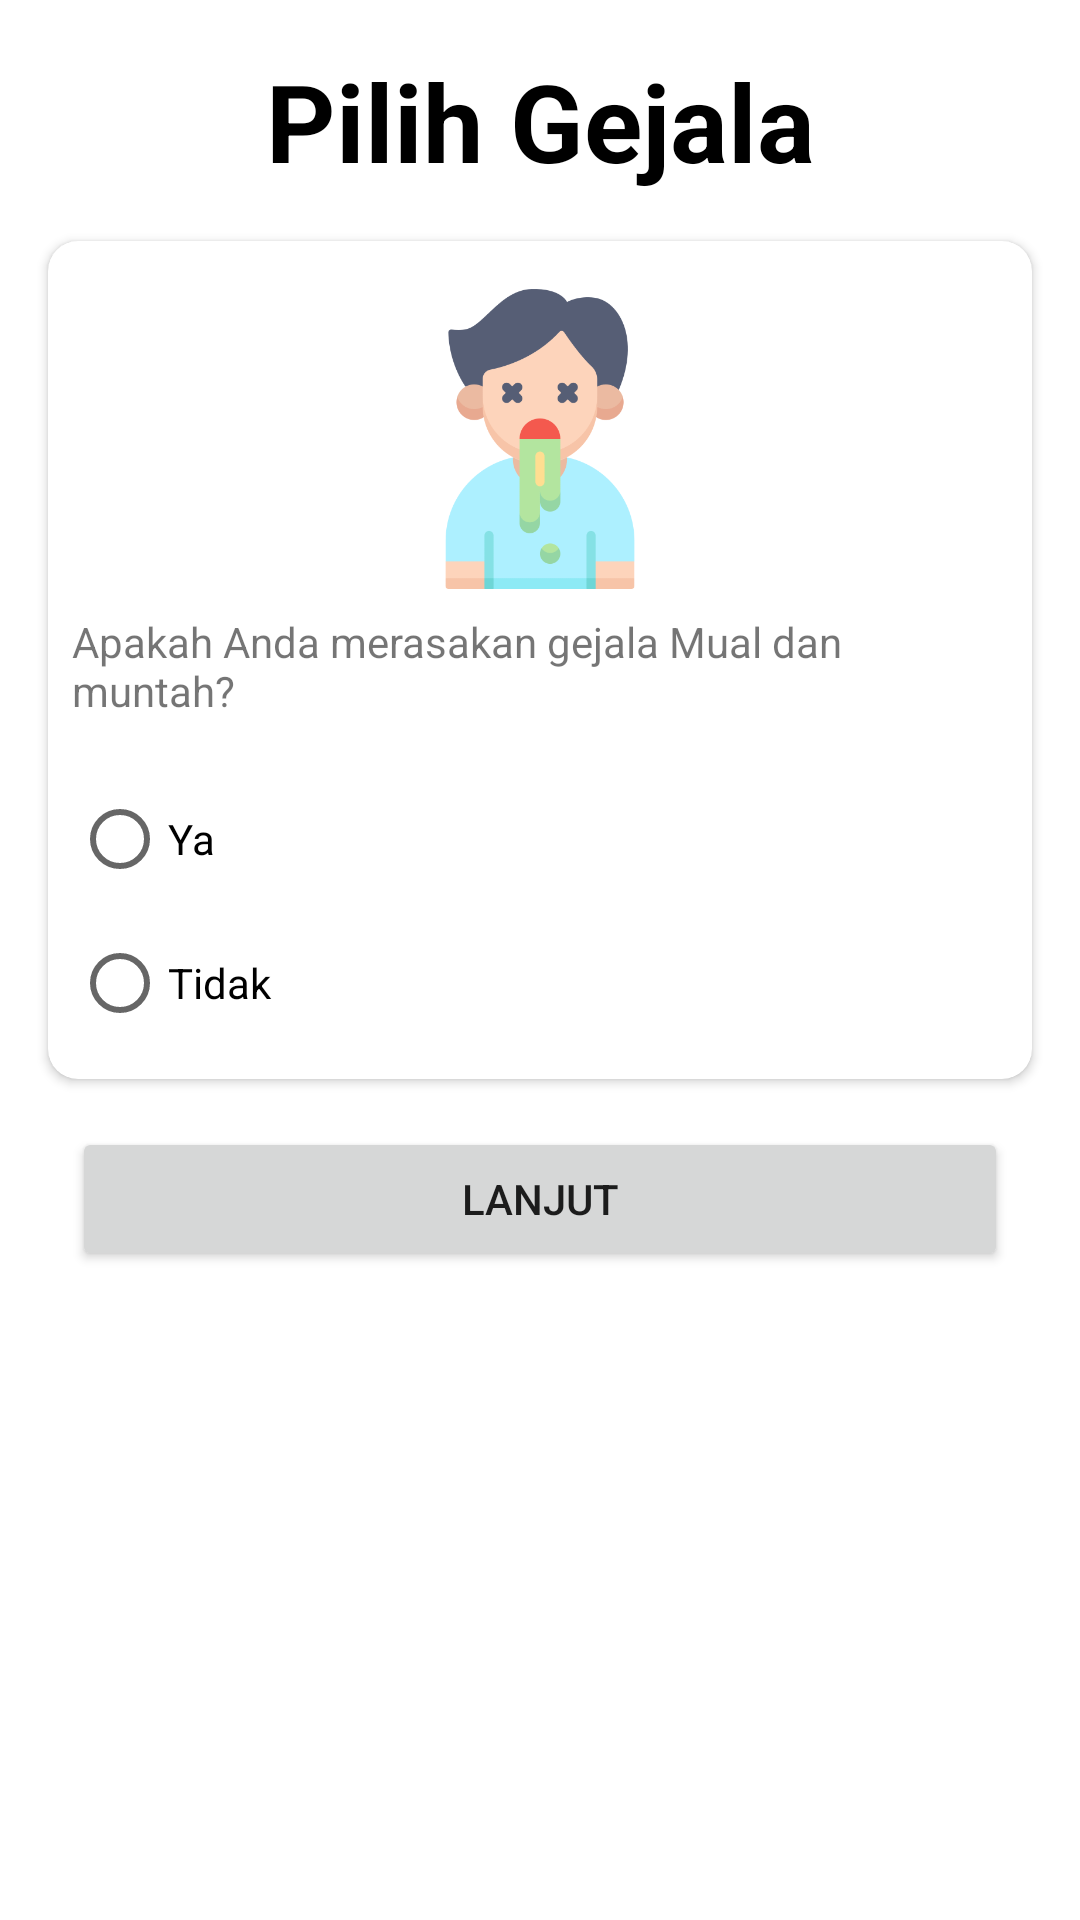

Reconstruct the res/layout file that produces this screen, plus the resources it refers to.
<!-- AndroidManifest.xml: application theme Theme.ApplicationDiagnosis -->
<!-- res/layout/activity_five_sec_question.xml -->
<?xml version="1.0" encoding="utf-8"?>
<ScrollView xmlns:android="http://schemas.android.com/apk/res/android"
    xmlns:app="http://schemas.android.com/apk/res-auto"
    xmlns:tools="http://schemas.android.com/tools"
    android:layout_width="match_parent"
    android:layout_height="match_parent"
    tools:context=".FiveSecQuestion">

    <LinearLayout
        android:layout_width="match_parent"
        android:layout_height="wrap_content"
        android:orientation="vertical">

        <TextView
            android:layout_width="match_parent"
            android:layout_height="wrap_content"
            android:text="@string/pilih_gejala"
            android:textSize="36sp"
            android:gravity="center"
            android:textStyle="bold"
            android:textColor="@color/black"
            android:layout_marginLeft="16dp"
            android:layout_marginRight="16dp"
            android:layout_marginBottom="16dp"
            android:layout_marginTop="16dp"/>

        <androidx.cardview.widget.CardView
            android:layout_width="match_parent"
            android:layout_height="wrap_content"
            android:layout_marginLeft="16dp"
            android:layout_marginRight="16dp"
            android:layout_marginBottom="16dp"
            app:cardCornerRadius="10dp">

            <LinearLayout
                android:layout_width="match_parent"
                android:layout_height="wrap_content"
                android:orientation="vertical">

                <ImageView
                    android:layout_width="100dp"
                    android:layout_height="100dp"
                    android:background="@drawable/vomiting"
                    android:layout_gravity="center"
                    android:layout_marginTop="16dp"/>

                <TextView
                    android:layout_width="match_parent"
                    android:layout_height="wrap_content"
                    android:layout_marginLeft="8dp"
                    android:layout_marginRight="8dp"
                    android:layout_marginTop="8dp"
                    android:layout_marginBottom="8dp"
                    android:text="@string/pertanyaan9"/>

                <RadioGroup
                    android:layout_width="match_parent"
                    android:layout_height="wrap_content"
                    android:layout_marginTop="8dp"
                    android:layout_marginRight="8dp"
                    android:layout_marginLeft="8dp"
                    android:layout_marginBottom="8dp">

                    <RadioButton
                        android:layout_width="match_parent"
                        android:layout_height="wrap_content"
                        android:id="@+id/btn_yes_question9"
                        android:text="@string/ya"
                        android:onClick="onRadioButtonClicked"/>

                    <RadioButton
                        android:layout_width="match_parent"
                        android:layout_height="wrap_content"
                        android:id="@+id/btn_no_question9"
                        android:text="@string/tidak"
                        android:onClick="onRadioButtonClicked"/>
                </RadioGroup>

            </LinearLayout>

        </androidx.cardview.widget.CardView>


        <LinearLayout
            android:layout_width="match_parent"
            android:layout_height="wrap_content"
            android:orientation="horizontal"
            android:layout_marginStart="16dp"
            android:layout_marginEnd="16dp">

            <Button
                android:layout_width="0dp"
                android:layout_height="wrap_content"
                android:layout_marginEnd="8dp"
                android:layout_marginStart="8dp"
                android:layout_marginBottom="8dp"
                android:id="@+id/btn_next_sec5"
                android:layout_weight="1"
                android:text="@string/next"/>
        </LinearLayout>

    </LinearLayout>

</ScrollView>
<!-- resources referenced by this layout -->
<resources>
  <color name="black">#FF000000</color>
  <!-- drawable vomiting: png bitmap (drawable, 23827 bytes) -->
  <string name="next">Lanjut</string>
  <string name="pertanyaan9">Apakah Anda merasakan gejala Mual dan muntah?</string>
  <string name="pilih_gejala">Pilih Gejala</string>
  <string name="tidak">Tidak</string>
  <string name="ya">Ya</string>
  <style name="Theme.ApplicationDiagnosis" parent="Theme.MaterialComponents.DayNight.DarkActionBar">
          
          <item name="colorPrimary">@color/purple_500</item>
          <item name="colorPrimaryVariant">@color/purple_700</item>
          <item name="colorOnPrimary">@color/white</item>
          
          <item name="colorSecondary">@color/teal_200</item>
          <item name="colorSecondaryVariant">@color/teal_700</item>
          <item name="colorOnSecondary">@color/black</item>
          
          <item name="android:statusBarColor" tools:targetApi="l">?attr/colorPrimaryVariant</item>
          
      </style>
  <color name="white">#FFFFFFFF</color>
  <color name="teal_200">#FF03DAC5</color>
  <color name="teal_700">#FF018786</color>
  <!-- not gathered from this repository: default colours our renderer supplied (Android Studio template values) -->
  <color name="purple_500">#FF6200EE</color>
  <color name="purple_700">#FF3700B3</color>
</resources>
